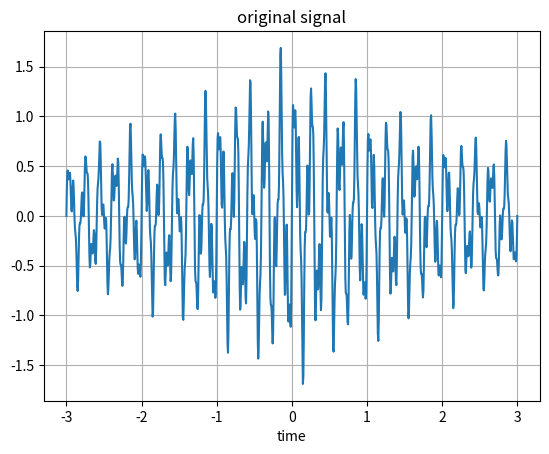
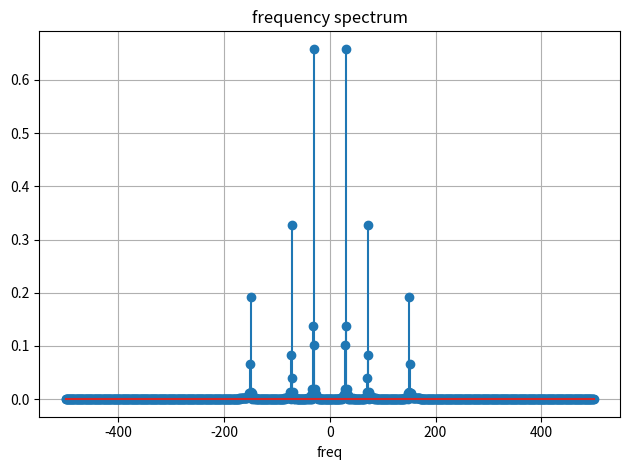

Write the Python code that produced these figures, in order.
import numpy as np
import matplotlib.pyplot as plt
from scipy.fft import fft,fftfreq,ifft

def define_fft():
    fs = 1000
    t = np.linspace(-3,3,fs)

    # create a complex signal
    x = np.sin(2*np.pi*5*t) + 0.5*np.sin(2*np.pi*12*t) + 0.3*np.sin(2*np.pi*25*t)
    x *= np.exp(-0.3*abs(t))

    #compute FT
    X = fft(x)
    freq = fftfreq(len(t),1/fs)
    
    #find dominant freq
    mag = np.abs(X)

    print("\nDominant frequencies")
    for f,m in zip(freq,mag):
        print(f"{f:.2f}Hz magnitude:{m:.2f}")


    #reconstuction of signal
    X_reconstructed = np.zeros_like(X)
    x_reconstructed = ifft(X_reconstructed)

    #  plot
    plt.figure()
    plt.plot(t,x)
    plt.title("original signal")
    plt.xlabel("time" )
    plt.grid()
    plt.figure()
    plt.stem(freq,2*mag/len(t))
    plt.title("frequency spectrum")
    plt.xlabel("freq")
    plt.grid()



    plt.tight_layout()
    plt.show()

define_fft()
